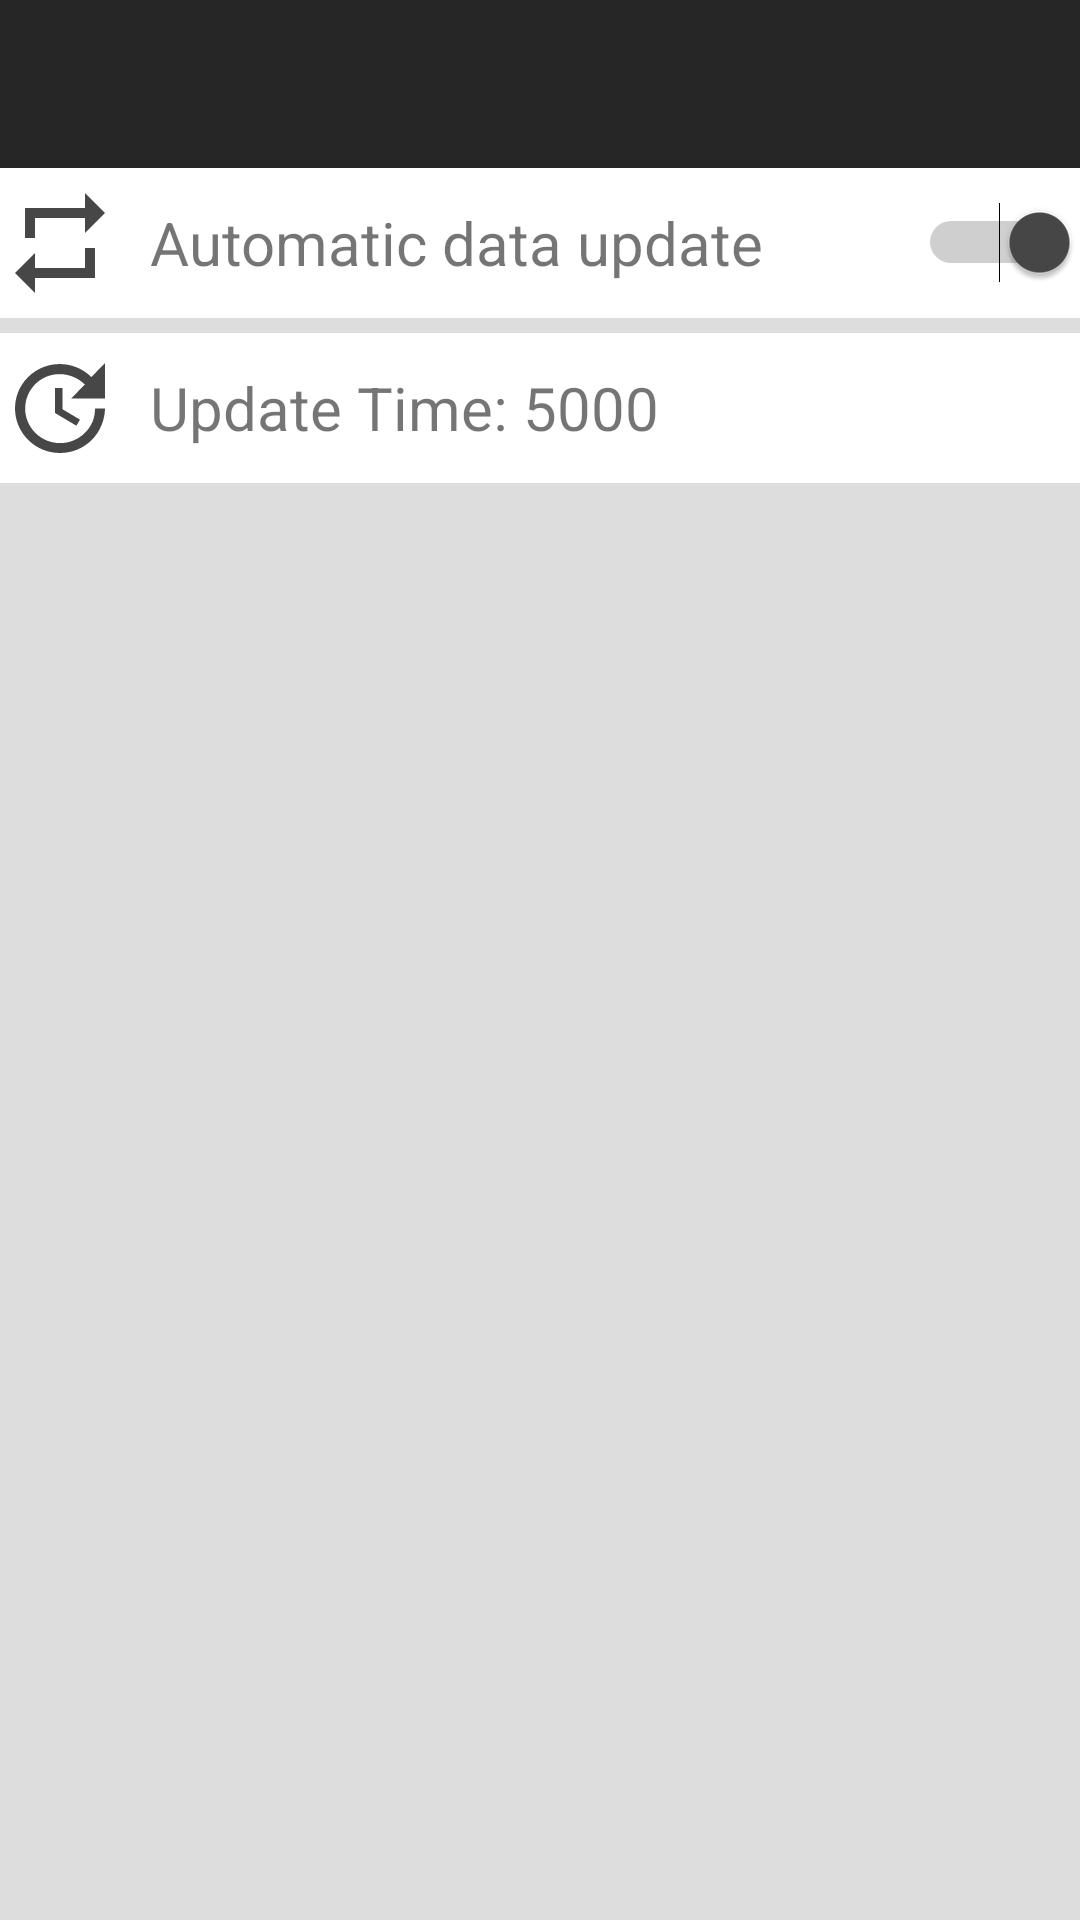

Reconstruct the res/layout file that produces this screen, plus the resources it refers to.
<!-- AndroidManifest.xml: application theme AppTheme -->
<!-- res/layout/activity_options.xml -->
<?xml version="1.0" encoding="utf-8"?>
<LinearLayout xmlns:android="http://schemas.android.com/apk/res/android"
    xmlns:tools="http://schemas.android.com/tools"
    android:layout_width="match_parent"
    android:layout_height="match_parent"
    xmlns:app="http://schemas.android.com/apk/res-auto"
    android:background="#dddddd"
    tools:context="com.dontpad.OptionsActivity"
    android:orientation="vertical">

    <android.support.v7.widget.Toolbar
        android:id="@+id/toolbar"
        android:layout_width="match_parent"
        android:layout_height="?attr/actionBarSize"
        app:popupTheme="@style/AppTheme.PopupOverlay"
        android:background="#262626"
        app:titleTextColor="#FFF"
        app:subtitleTextColor="#FFF">

    </android.support.v7.widget.Toolbar>

    <LinearLayout
        android:background="#fff"
        android:layout_width="match_parent"
        android:layout_height="50dp">
        <ImageView
            android:layout_gravity="center"
            android:layout_width="40dp"
            android:layout_height="40dp"
            android:src="@drawable/ic_repeat_black_24dp" />
        <TextView
            android:layout_marginLeft="10dp"
            android:layout_gravity="center"
            android:text="Automatic data update"
            android:textSize="20dp"
            android:layout_width="wrap_content"
            android:layout_height="wrap_content" />
        <Switch
            android:id="@+id/automatic_update_switch"
            android:layout_marginLeft="55dp"
            android:layout_gravity="center"
            android:checked="true"
            android:layout_width="wrap_content"
            android:layout_height="wrap_content" />

    </LinearLayout>

    <LinearLayout
        android:layout_marginTop="5dp"
        android:background="#fff"
        android:layout_width="match_parent"
        android:layout_height="50dp">
        <ImageView
            android:layout_gravity="center"
            android:layout_width="40dp"
            android:layout_height="40dp"
            android:src="@drawable/ic_update_black_24dp" />
        <TextView
            android:layout_marginLeft="10dp"
            android:layout_gravity="center"
            android:text="Update Time: 5000"
            android:textSize="20dp"
            android:layout_width="wrap_content"
            android:layout_height="wrap_content" />




    </LinearLayout>

</LinearLayout>
<!-- resources referenced by this layout -->
<resources>
  <!-- drawable ic_repeat_black_24dp (drawable) -->
  <vector xmlns:android="http://schemas.android.com/apk/res/android"
          android:width="24dp"
          android:height="24dp"
          android:viewportWidth="24.0"
          android:viewportHeight="24.0">
      <path
          android:fillColor="#474747"
          android:pathData="M7,7h10v3l4,-4 -4,-4v3L5,5v6h2L7,7zM17,17L7,17v-3l-4,4 4,4v-3h12v-6h-2v4z"/>
  </vector>
  <!-- drawable ic_update_black_24dp (drawable) -->
  <vector xmlns:android="http://schemas.android.com/apk/res/android"
          android:width="24dp"
          android:height="24dp"
          android:viewportWidth="24.0"
          android:viewportHeight="24.0">
      <path
          android:fillColor="#474747"
          android:pathData="M21,10.12h-6.78l2.74,-2.82c-2.73,-2.7 -7.15,-2.8 -9.88,-0.1 -2.73,2.71 -2.73,7.08 0,9.79 2.73,2.71 7.15,2.71 9.88,0C18.32,15.65 19,14.08 19,12.1h2c0,1.98 -0.88,4.55 -2.64,6.29 -3.51,3.48 -9.21,3.48 -12.72,0 -3.5,-3.47 -3.53,-9.11 -0.02,-12.58 3.51,-3.47 9.14,-3.47 12.65,0L21,3v7.12zM12.5,8v4.25l3.5,2.08 -0.72,1.21L11,13V8h1.5z"/>
  </vector>
  <style name="AppTheme.PopupOverlay" parent="ThemeOverlay.AppCompat.Light">
          <item name="android:textColorSecondary">@color/white</item>
      </style>
  <style name="AppTheme" parent="Theme.AppCompat.Light.NoActionBar">
          
          <item name="colorPrimary">@color/colorPrimary</item>
          <item name="colorPrimaryDark">@color/colorPrimaryDark</item>
          <item name="colorAccent">@color/colorAccent</item>
          <item name="android:textColorSecondary">@color/white</item>
      </style>
  <color name="colorPrimary">#EDEBEA</color>
  <color name="colorPrimaryDark">#F2F1F0</color>
  <color name="colorAccent">#474747</color>
  <!-- not gathered from this repository: default colours our renderer supplied (Android Studio template values) -->
  <color name="white">#FFFFFFFF</color>
</resources>
